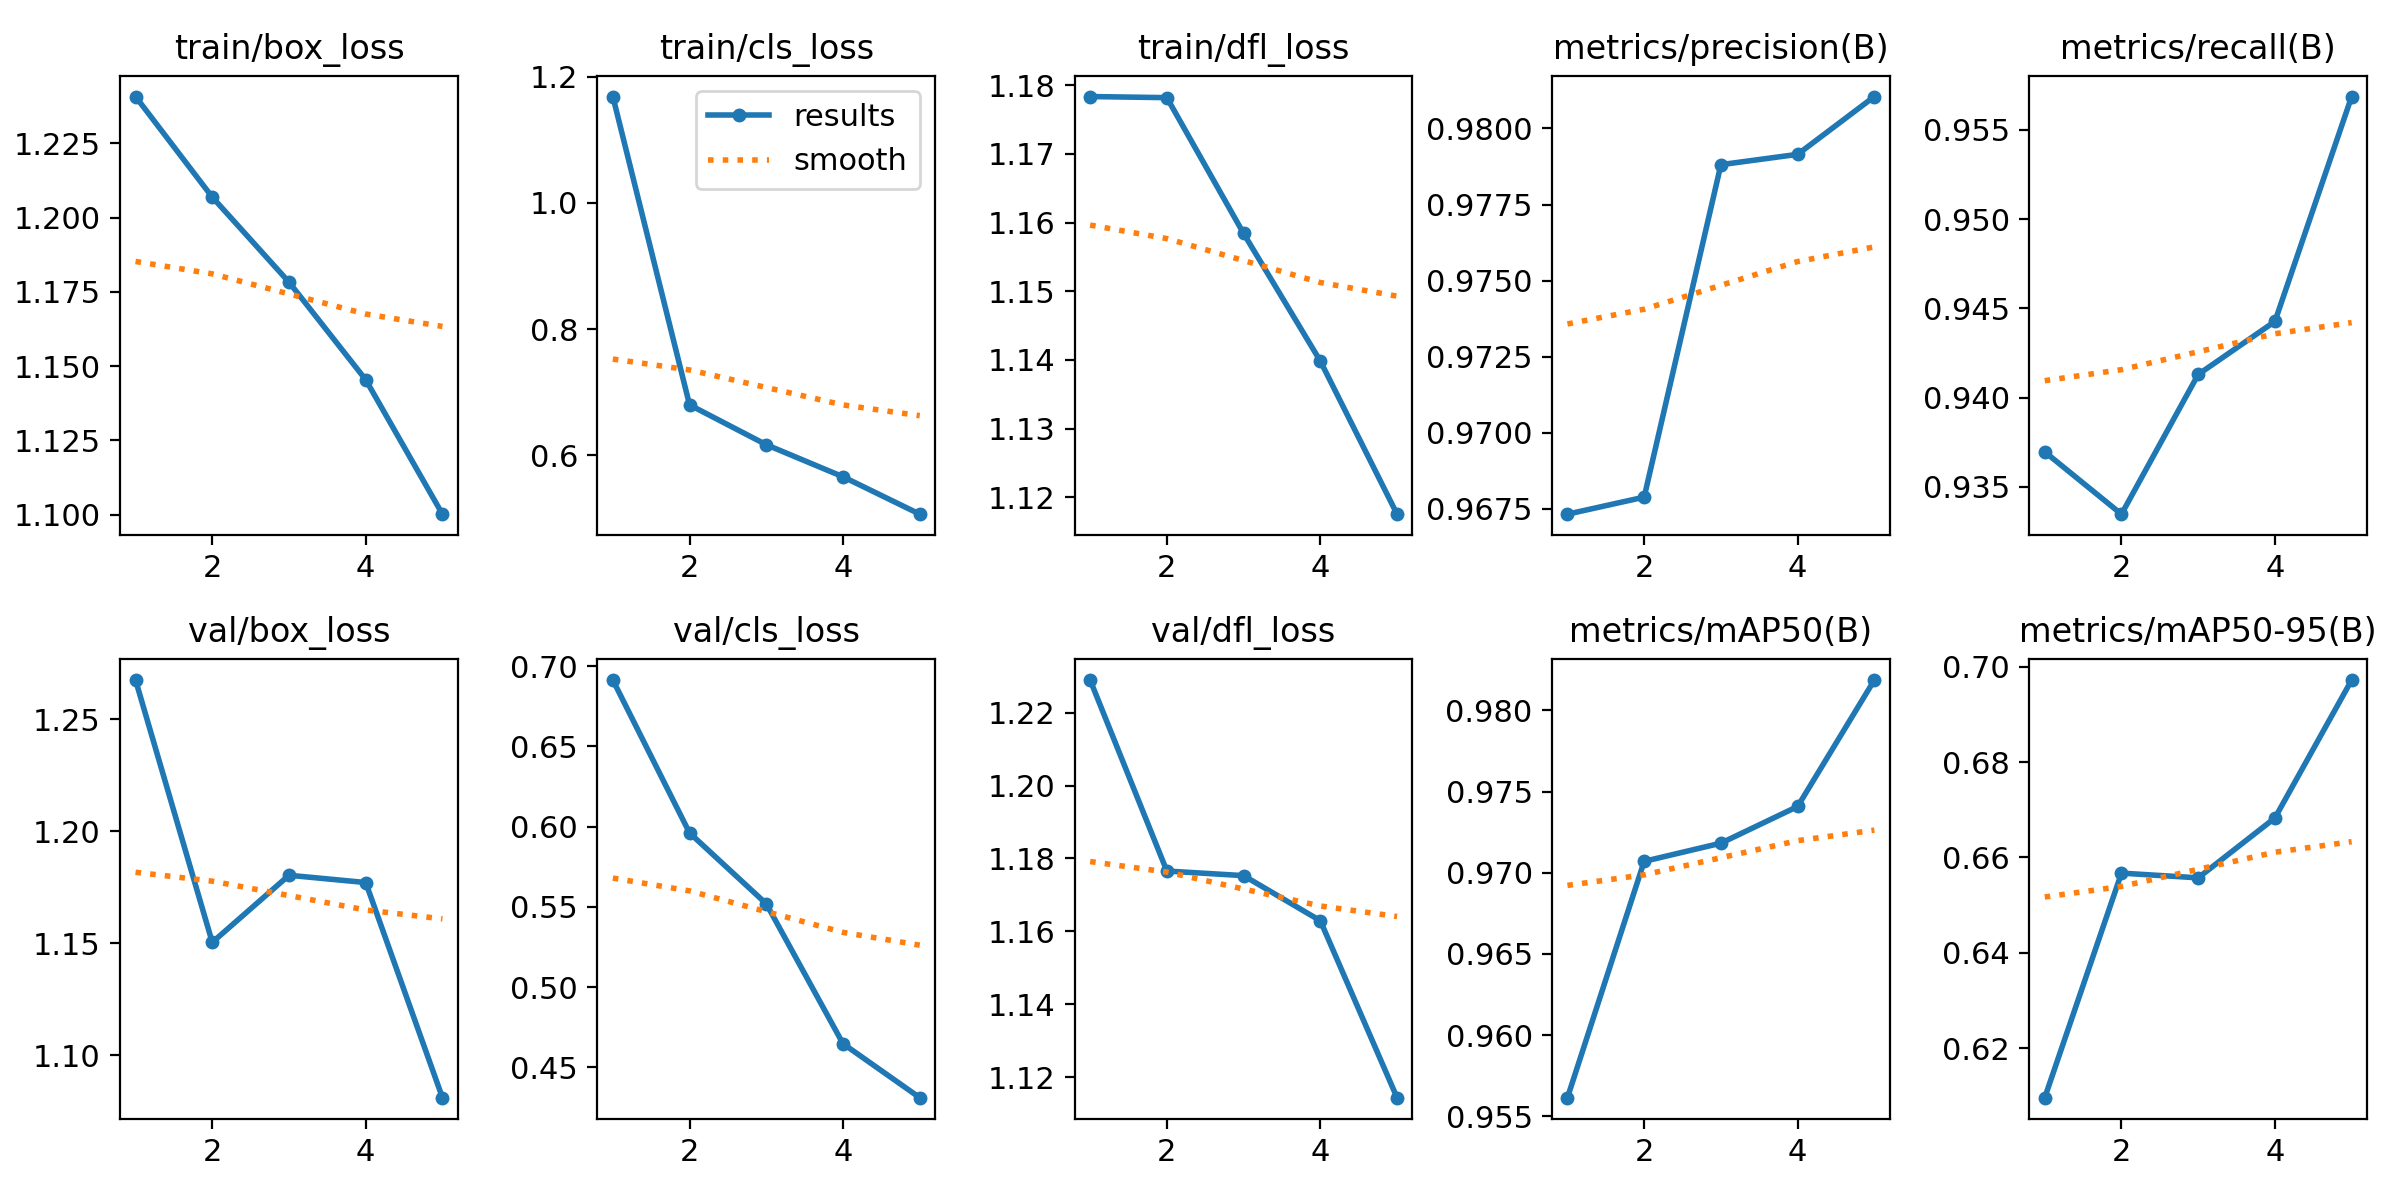

The file beside this chart, header and first rows:
epoch, time, train/box_loss, train/cls_loss, train/dfl_loss, metrics/precision(B), metrics/recall(B), metrics/mAP50(B), metrics/mAP50-95(B), val/box_loss, val/cls_loss, val/dfl_loss, lr/pg0, lr/pg1, lr/pg2
1, 16254, 1.241, 1.168, 1.178, 0.9673, 0.937, 0.9561, 0.6096, 1.268, 0.6914, 1.229, 0.0006661, 0.0006661, 0.0006661
2, 26902, 1.207, 0.6798, 1.178, 0.9679, 0.9335, 0.9707, 0.6567, 1.15, 0.596, 1.177, 0.001069, 0.001069, 0.001069
3, 34985, 1.178, 0.6168, 1.158, 0.9788, 0.9413, 0.9718, 0.6557, 1.18, 0.5519, 1.175, 0.001208, 0.001208, 0.001208
4, 39010, 1.145, 0.566, 1.14, 0.9791, 0.9443, 0.9741, 0.6683, 1.177, 0.4647, 1.163, 0.000812, 0.000812, 0.000812
5, 47674, 1.1, 0.5067, 1.118, 0.981, 0.9569, 0.9819, 0.6972, 1.081, 0.4311, 1.114, 0.000416, 0.000416, 0.000416
